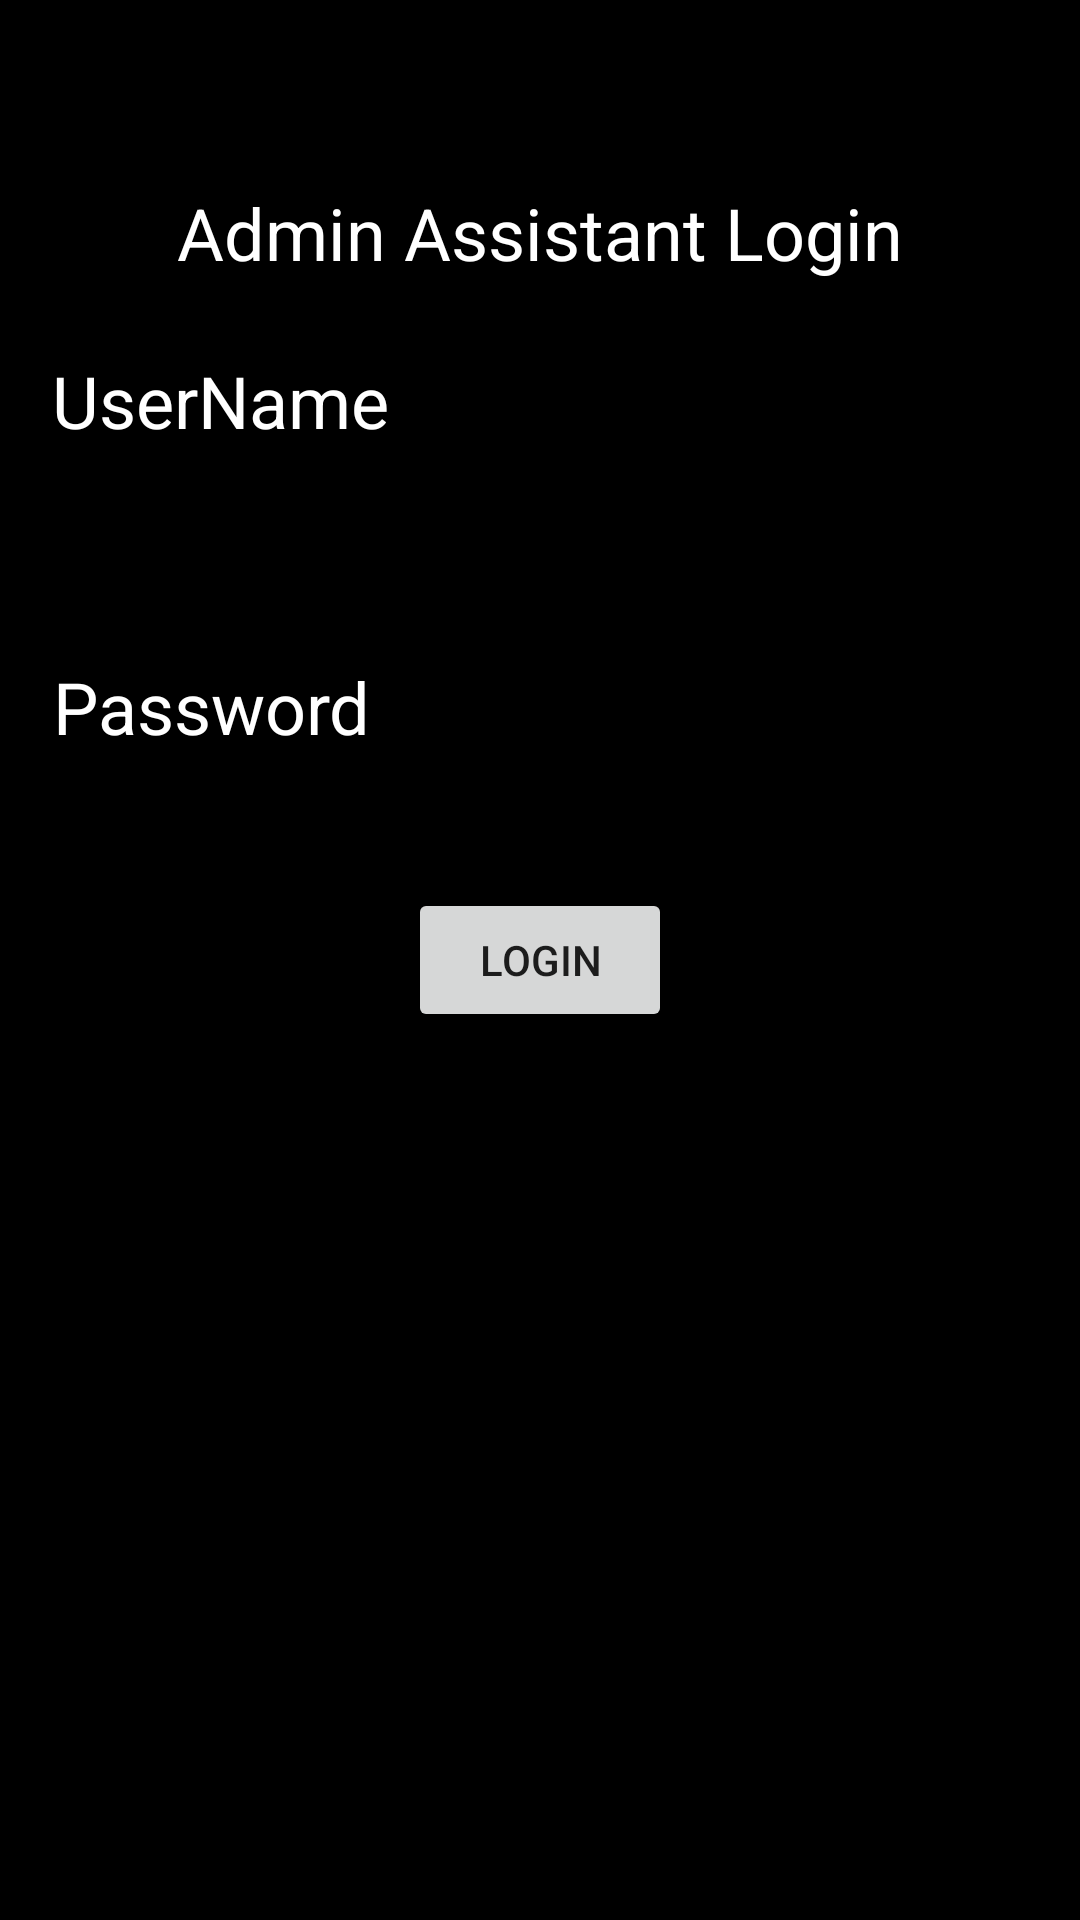

Android layout source for this screen:
<!-- AndroidManifest.xml: application theme Theme.Otimstudentsystem -->
<!-- res/layout/activity_adminassitantlogin.xml -->
<?xml version="1.0" encoding="utf-8"?>
<androidx.constraintlayout.widget.ConstraintLayout xmlns:android="http://schemas.android.com/apk/res/android"
    xmlns:app="http://schemas.android.com/apk/res-auto"
    xmlns:tools="http://schemas.android.com/tools"
    android:layout_width="match_parent"
    android:layout_height="match_parent"
    android:background="@color/black"
    tools:context=".adminassitantlogin">


    <TextView
        android:id="@+id/textView15"
        android:layout_width="wrap_content"
        android:layout_height="wrap_content"
        android:text="Admin Assistant Login"
        android:textColor="@color/white"
        android:textSize="24dp"
        app:layout_constraintBottom_toBottomOf="parent"
        app:layout_constraintEnd_toEndOf="parent"
        app:layout_constraintStart_toStartOf="parent"
        app:layout_constraintTop_toTopOf="parent"
        app:layout_constraintVertical_bias="0.101"
        tools:ignore="MissingConstraints" />

    <TextView
        android:id="@+id/textView16"
        android:layout_width="wrap_content"
        android:layout_height="wrap_content"
        android:text="UserName"
        android:textColor="@color/white"
        android:textSize="24dp"
        app:layout_constraintBottom_toBottomOf="parent"
        app:layout_constraintEnd_toEndOf="parent"
        app:layout_constraintHorizontal_bias="0.07"
        app:layout_constraintStart_toStartOf="parent"
        app:layout_constraintTop_toTopOf="parent"
        app:layout_constraintVertical_bias="0.193"
        tools:ignore="MissingConstraints" />


    <TextView
        android:id="@+id/textView17"
        android:layout_width="wrap_content"
        android:layout_height="wrap_content"
        android:text="Password"
        android:textColor="@color/white"
        android:textSize="24dp"
        app:layout_constraintBottom_toBottomOf="parent"
        app:layout_constraintEnd_toEndOf="parent"
        app:layout_constraintHorizontal_bias="0.069"
        app:layout_constraintStart_toStartOf="parent"
        app:layout_constraintTop_toTopOf="parent"
        app:layout_constraintVertical_bias="0.361"
        tools:ignore="MissingConstraints" />

    <EditText
        android:id="@+id/editTextTextPersonName13"
        android:layout_width="wrap_content"
        android:layout_height="wrap_content"
        android:ems="10"
        android:inputType="textPersonName"
        android:textColor="@color/white"
        app:layout_constraintBottom_toBottomOf="parent"
        app:layout_constraintEnd_toEndOf="parent"
        app:layout_constraintHorizontal_bias="0.975"
        app:layout_constraintStart_toStartOf="parent"
        app:layout_constraintTop_toTopOf="parent"
        app:layout_constraintVertical_bias="0.177"
        tools:ignore="MissingConstraints" />

    <EditText
        android:id="@+id/editTextTextPassword3"
        android:layout_width="wrap_content"
        android:layout_height="wrap_content"
        android:ems="10"
        android:inputType="textPassword"
        android:textColor="@color/white"
        app:layout_constraintBottom_toBottomOf="parent"
        app:layout_constraintEnd_toEndOf="parent"
        app:layout_constraintHorizontal_bias="0.98"
        app:layout_constraintStart_toStartOf="parent"
        app:layout_constraintTop_toTopOf="parent"
        app:layout_constraintVertical_bias="0.348"
        tools:ignore="MissingConstraints" />

    <Button
        android:id="@+id/button11"
        android:layout_width="wrap_content"
        android:layout_height="wrap_content"
        android:text="login"
        app:layout_constraintBottom_toBottomOf="parent"
        app:layout_constraintEnd_toEndOf="parent"
        app:layout_constraintStart_toStartOf="parent"
        app:layout_constraintTop_toTopOf="parent"
        tools:ignore="MissingConstraints" />

</androidx.constraintlayout.widget.ConstraintLayout>
<!-- resources referenced by this layout -->
<resources>
  <color name="black">#FF000000</color>
  <color name="white">#FFFFFFFF</color>
  <style name="Theme.Otimstudentsystem" parent="Theme.MaterialComponents.DayNight.DarkActionBar">
          
          <item name="colorPrimary">@color/purple_500</item>
          <item name="colorPrimaryVariant">@color/purple_700</item>
          <item name="colorOnPrimary">@color/white</item>
          
          <item name="colorSecondary">@color/teal_200</item>
          <item name="colorSecondaryVariant">@color/teal_700</item>
          <item name="colorOnSecondary">@color/black</item>
          
          <item name="android:statusBarColor" tools:targetApi="l">?attr/colorPrimaryVariant</item>
          
      </style>
  <color name="purple_500">#EC1303</color>
  <color name="purple_700">#B80E02</color>
  <color name="teal_200">#D60423</color>
  <color name="teal_700">#800A01</color>
</resources>
